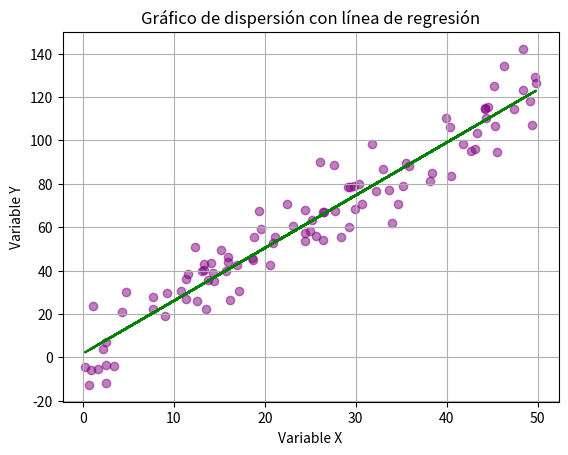

Generate this figure with matplotlib:
# 1.- Generación de los datos:

# Crea dos conjuntos de datos con numpy. El primer conjunto x contendrá 100 valores aleatorios entre 0 y 50, y el segundo conjunto y tendrá una relación lineal con x (por ejemplo, y = 2.5 * x + ruido, donde el ruido es una pequeña variación aleatoria para simular datos reales).

# Utiliza numpy.polyfit para calcular la línea de regresión lineal que mejor se ajuste a los datos.
# 3.- Configuración del gráfico de dispersión:

# Usa plt.scatter() para crear el gráfico de dispersión.
# Configura el color de los puntos a púrpura (purple) y ajusta el tamaño de los puntos a 50 para mejorar la visualización.
# Añade una línea de regresión con plt.plot() en color verde (green).
# Incluye una cuadrícula para mejorar la interpretación del gráfico.
# 4.- Etiquetas y título:

# Añade un título descriptivo para el gráfico, además de etiquetas para los ejes X e Y.
# 5.- Visualización:

# Muestra el gráfico utilizando plt.show().

import numpy as np
import matplotlib.pyplot as plt

x = np.random.uniform(0, 50, 100)
ruido = np.random.normal(0, 10, 100)
y = 2.5 * x + ruido

#coeficientes de la recta
m, b = np.polyfit(x, y, 1)

plt.scatter(x, y, color='purple', alpha=0.5)
#linea de regresión
plt.plot(x, m*x + b, color='green')
plt.grid(True)
plt.title('Gráfico de dispersión con línea de regresión')
plt.xlabel('Variable X')
plt.ylabel('Variable Y')
plt.show()
